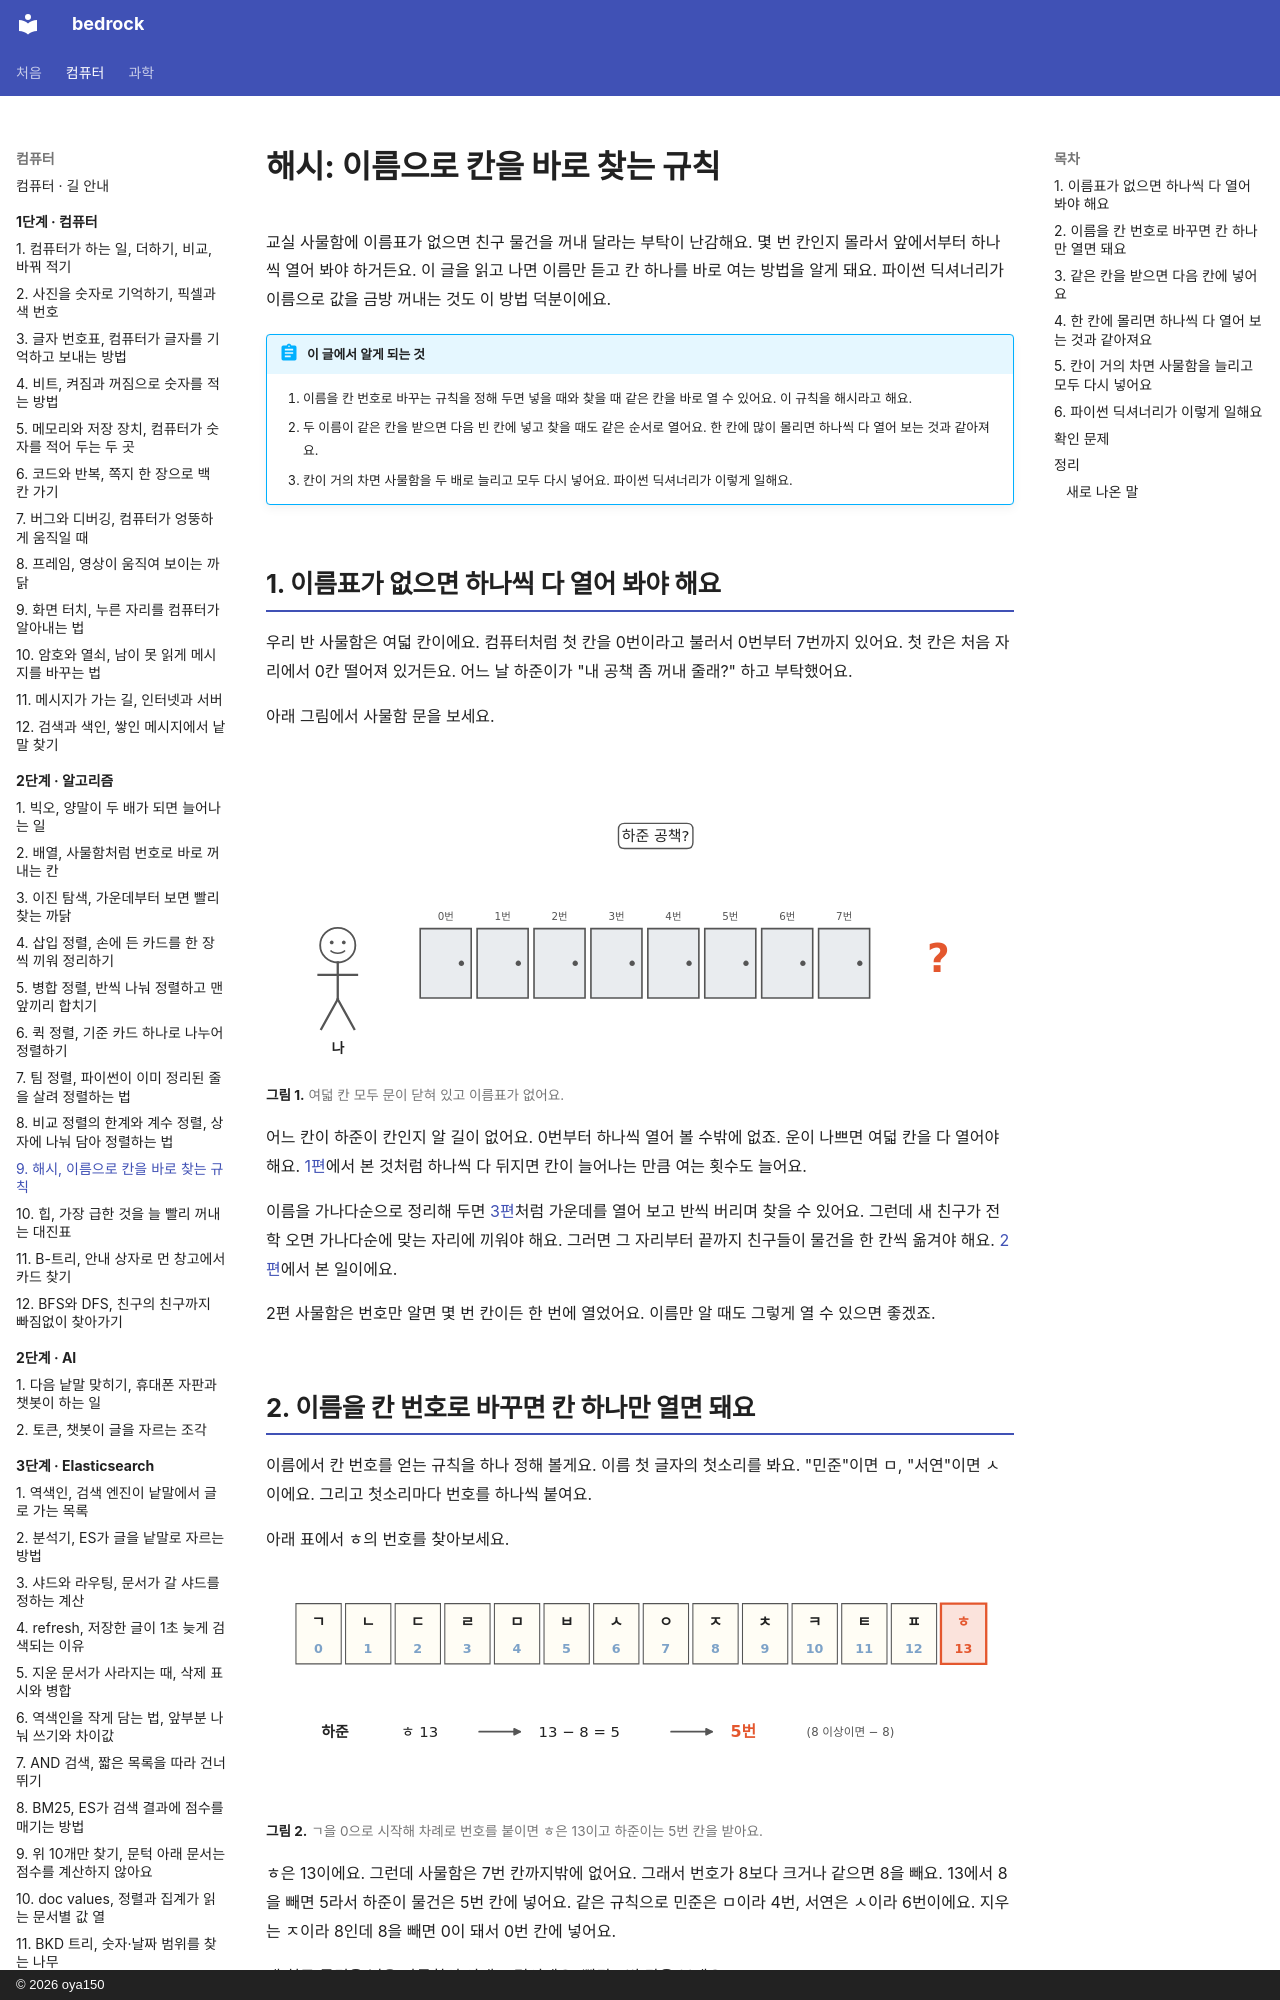

repository: oya150/bedrock · page: algorithms/09-hash/index.html · generator: mkdocs · copyright: © 2026 oya150

# 해시: 이름으로 칸을 바로 찾는 규칙

교실 사물함에 이름표가 없으면 친구 물건을 꺼내 달라는 부탁이 난감해요. 몇 번 칸인지 몰라서 앞에서부터 하나씩 열어 봐야 하거든요. 이 글을 읽고 나면 이름만 듣고 칸 하나를 바로 여는 방법을 알게 돼요. 파이썬 딕셔너리가 이름으로 값을 금방 꺼내는 것도 이 방법 덕분이에요.

!!! abstract "이 글에서 알게 되는 것"
    1. 이름을 칸 번호로 바꾸는 규칙을 정해 두면 넣을 때와 찾을 때 같은 칸을 바로 열 수 있어요. 이 규칙을 해시라고 해요.
    2. 두 이름이 같은 칸을 받으면 다음 빈 칸에 넣고 찾을 때도 같은 순서로 열어요. 한 칸에 많이 몰리면 하나씩 다 열어 보는 것과 같아져요.
    3. 칸이 거의 차면 사물함을 두 배로 늘리고 모두 다시 넣어요. 파이썬 딕셔너리가 이렇게 일해요.

## 1. 이름표가 없으면 하나씩 다 열어 봐야 해요

우리 반 사물함은 여덟 칸이에요. 컴퓨터처럼 첫 칸을 0번이라고 불러서 0번부터 7번까지 있어요. 첫 칸은 처음 자리에서 0칸 떨어져 있거든요. 어느 날 하준이가 "내 공책 좀 꺼내 줄래?" 하고 부탁했어요.

아래 그림에서 사물함 문을 보세요.

![왼쪽에 나. 가운데에 문이 닫힌 회색 사물함 여덟 칸, 위에 0번부터 7번. 위에 말풍선 하준 공책?. 오른쪽에 빨간 물음표.](img/09/a09-lockers.svg)
**그림 1.** 여덟 칸 모두 문이 닫혀 있고 이름표가 없어요.
{ .fig-cap }

어느 칸이 하준이 칸인지 알 길이 없어요. 0번부터 하나씩 열어 볼 수밖에 없죠. 운이 나쁘면 여덟 칸을 다 열어야 해요. [1편](01-why-big-o.md)에서 본 것처럼 하나씩 다 뒤지면 칸이 늘어나는 만큼 여는 횟수도 늘어요.

이름을 가나다순으로 정리해 두면 [3편](03-why-sorted-is-fast.md)처럼 가운데를 열어 보고 반씩 버리며 찾을 수 있어요. 그런데 새 친구가 전학 오면 가나다순에 맞는 자리에 끼워야 해요. 그러면 그 자리부터 끝까지 친구들이 물건을 한 칸씩 옮겨야 해요. [2편](02-why-arrays-are-fast.md)에서 본 일이에요.

2편 사물함은 번호만 알면 몇 번 칸이든 한 번에 열었어요. 이름만 알 때도 그렇게 열 수 있으면 좋겠죠.
